The GitHub repository MarcosFabriciio/pokedexApi contains a labelled image folder "dataset1" with 2 categories: Bulbasaur, Charmander. Examples follow, each with its label.

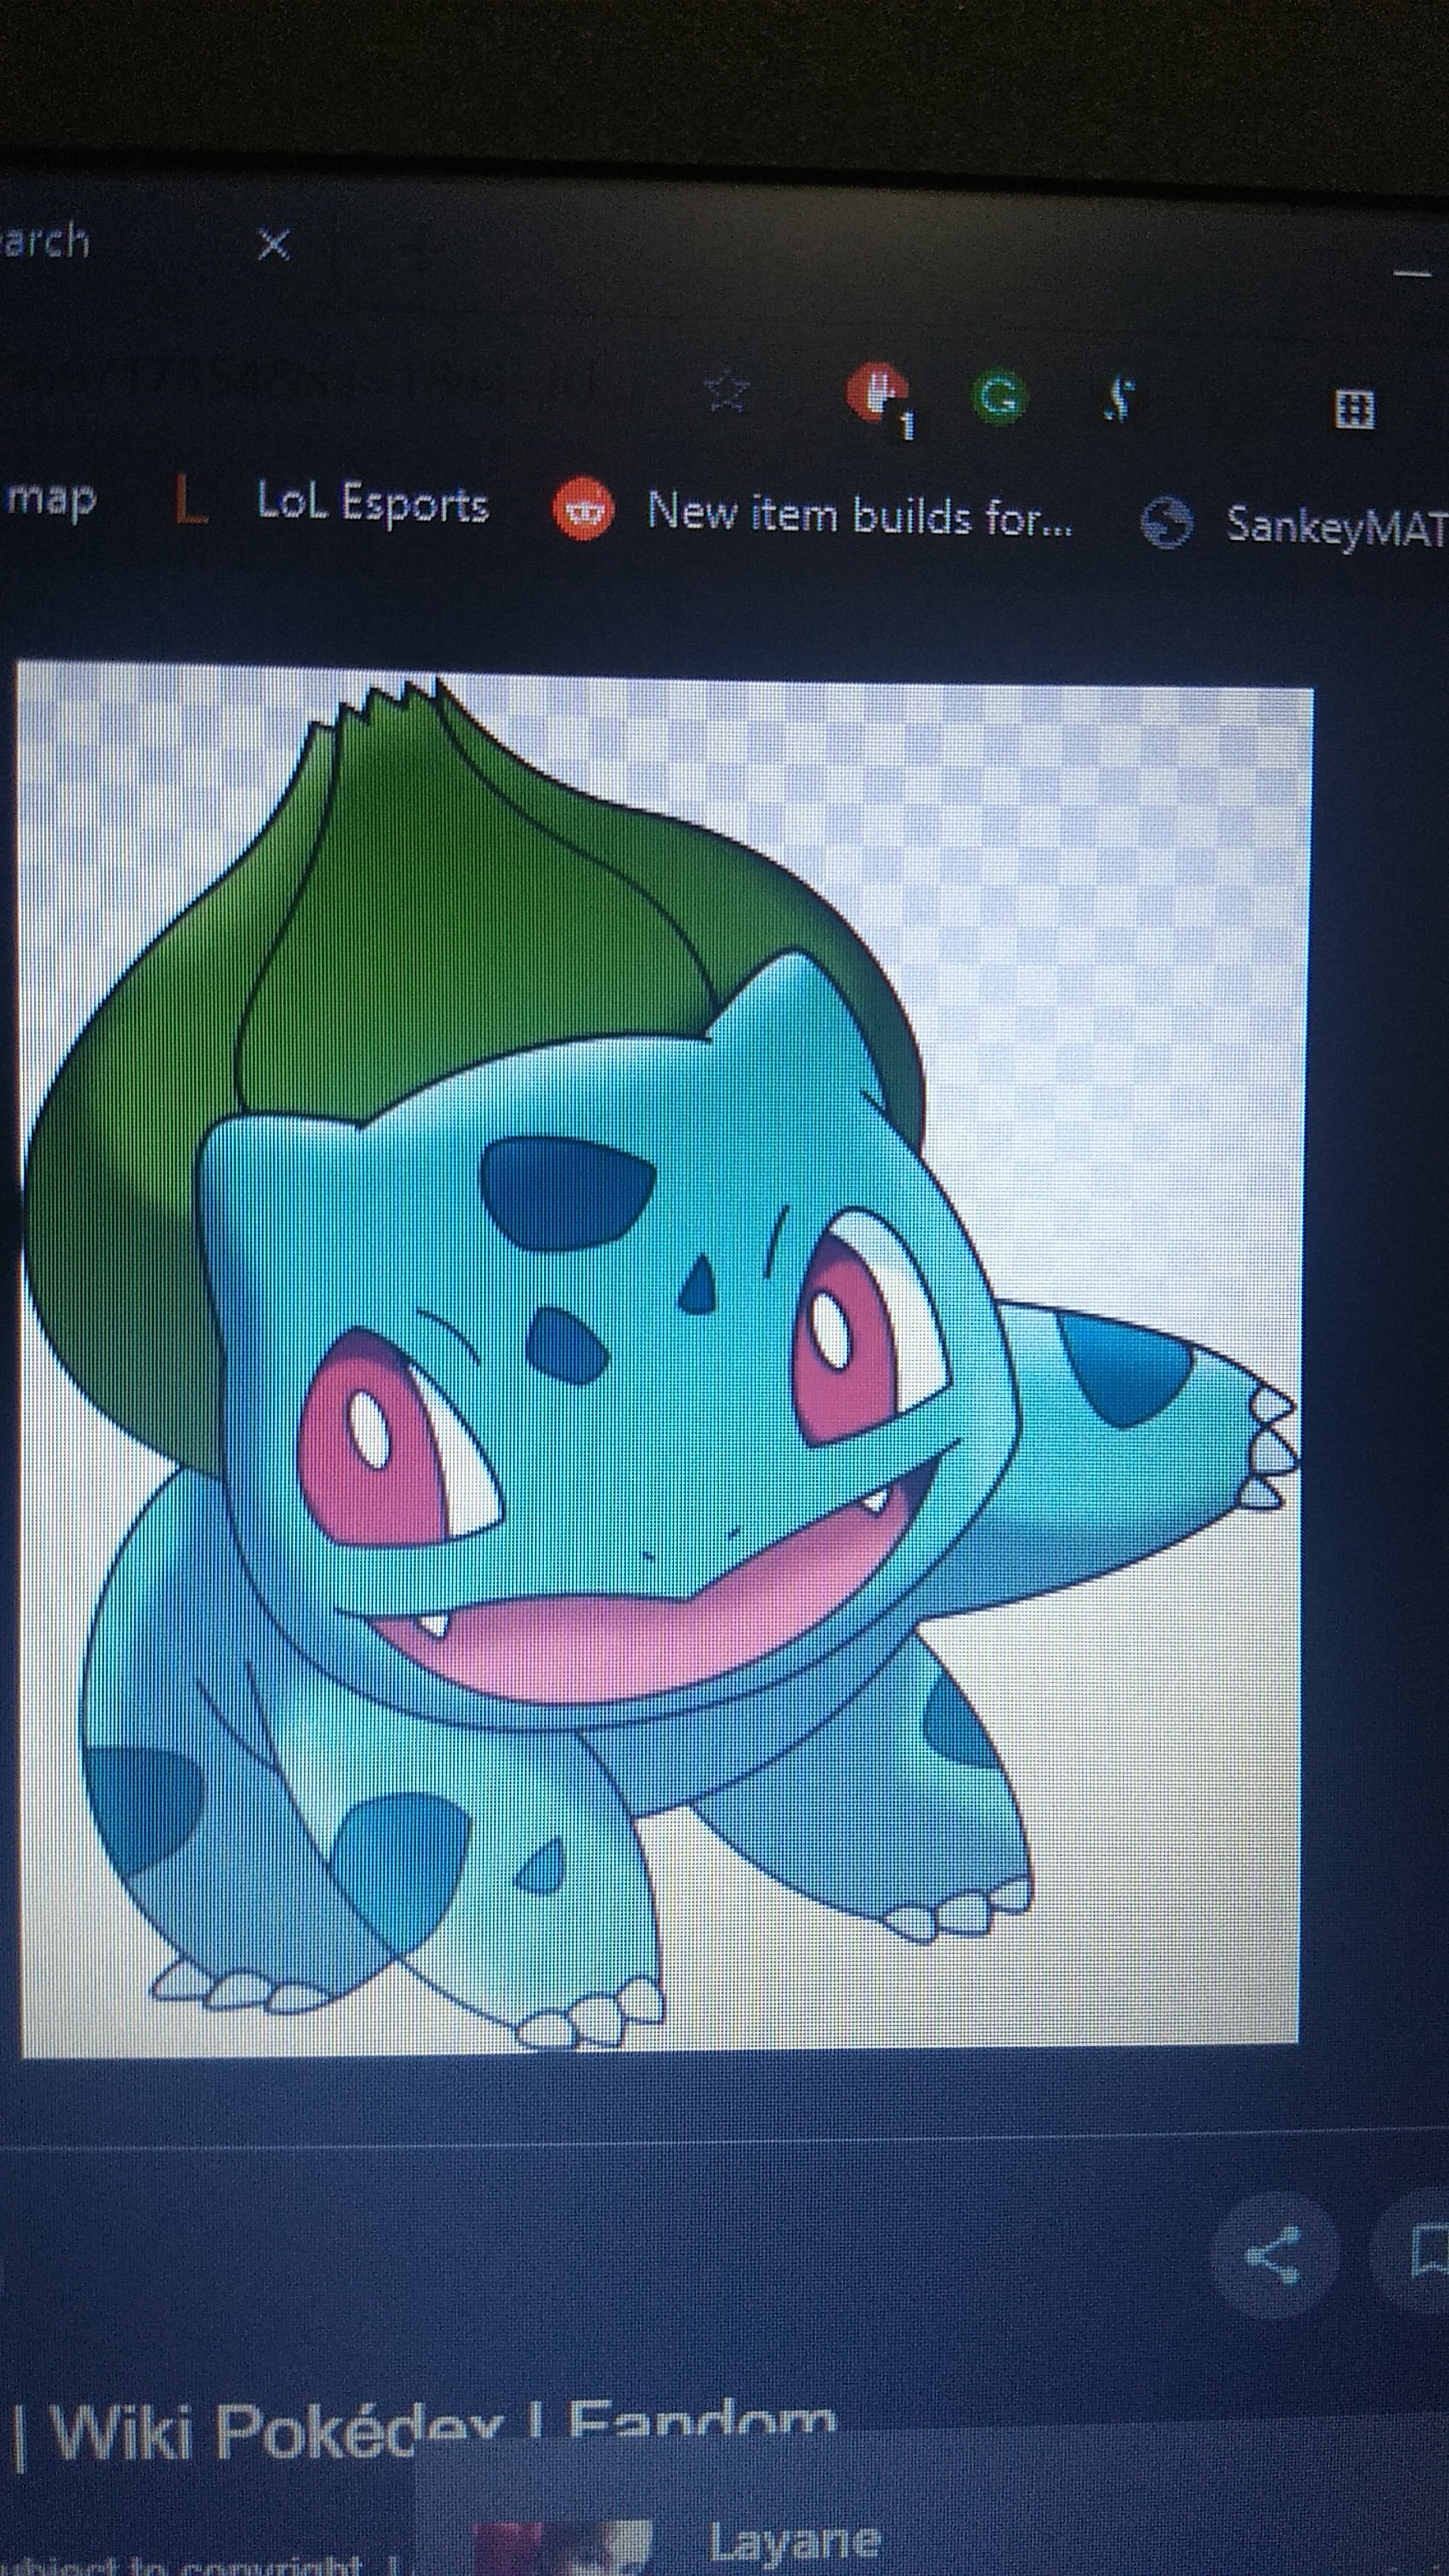
Label: Bulbasaur

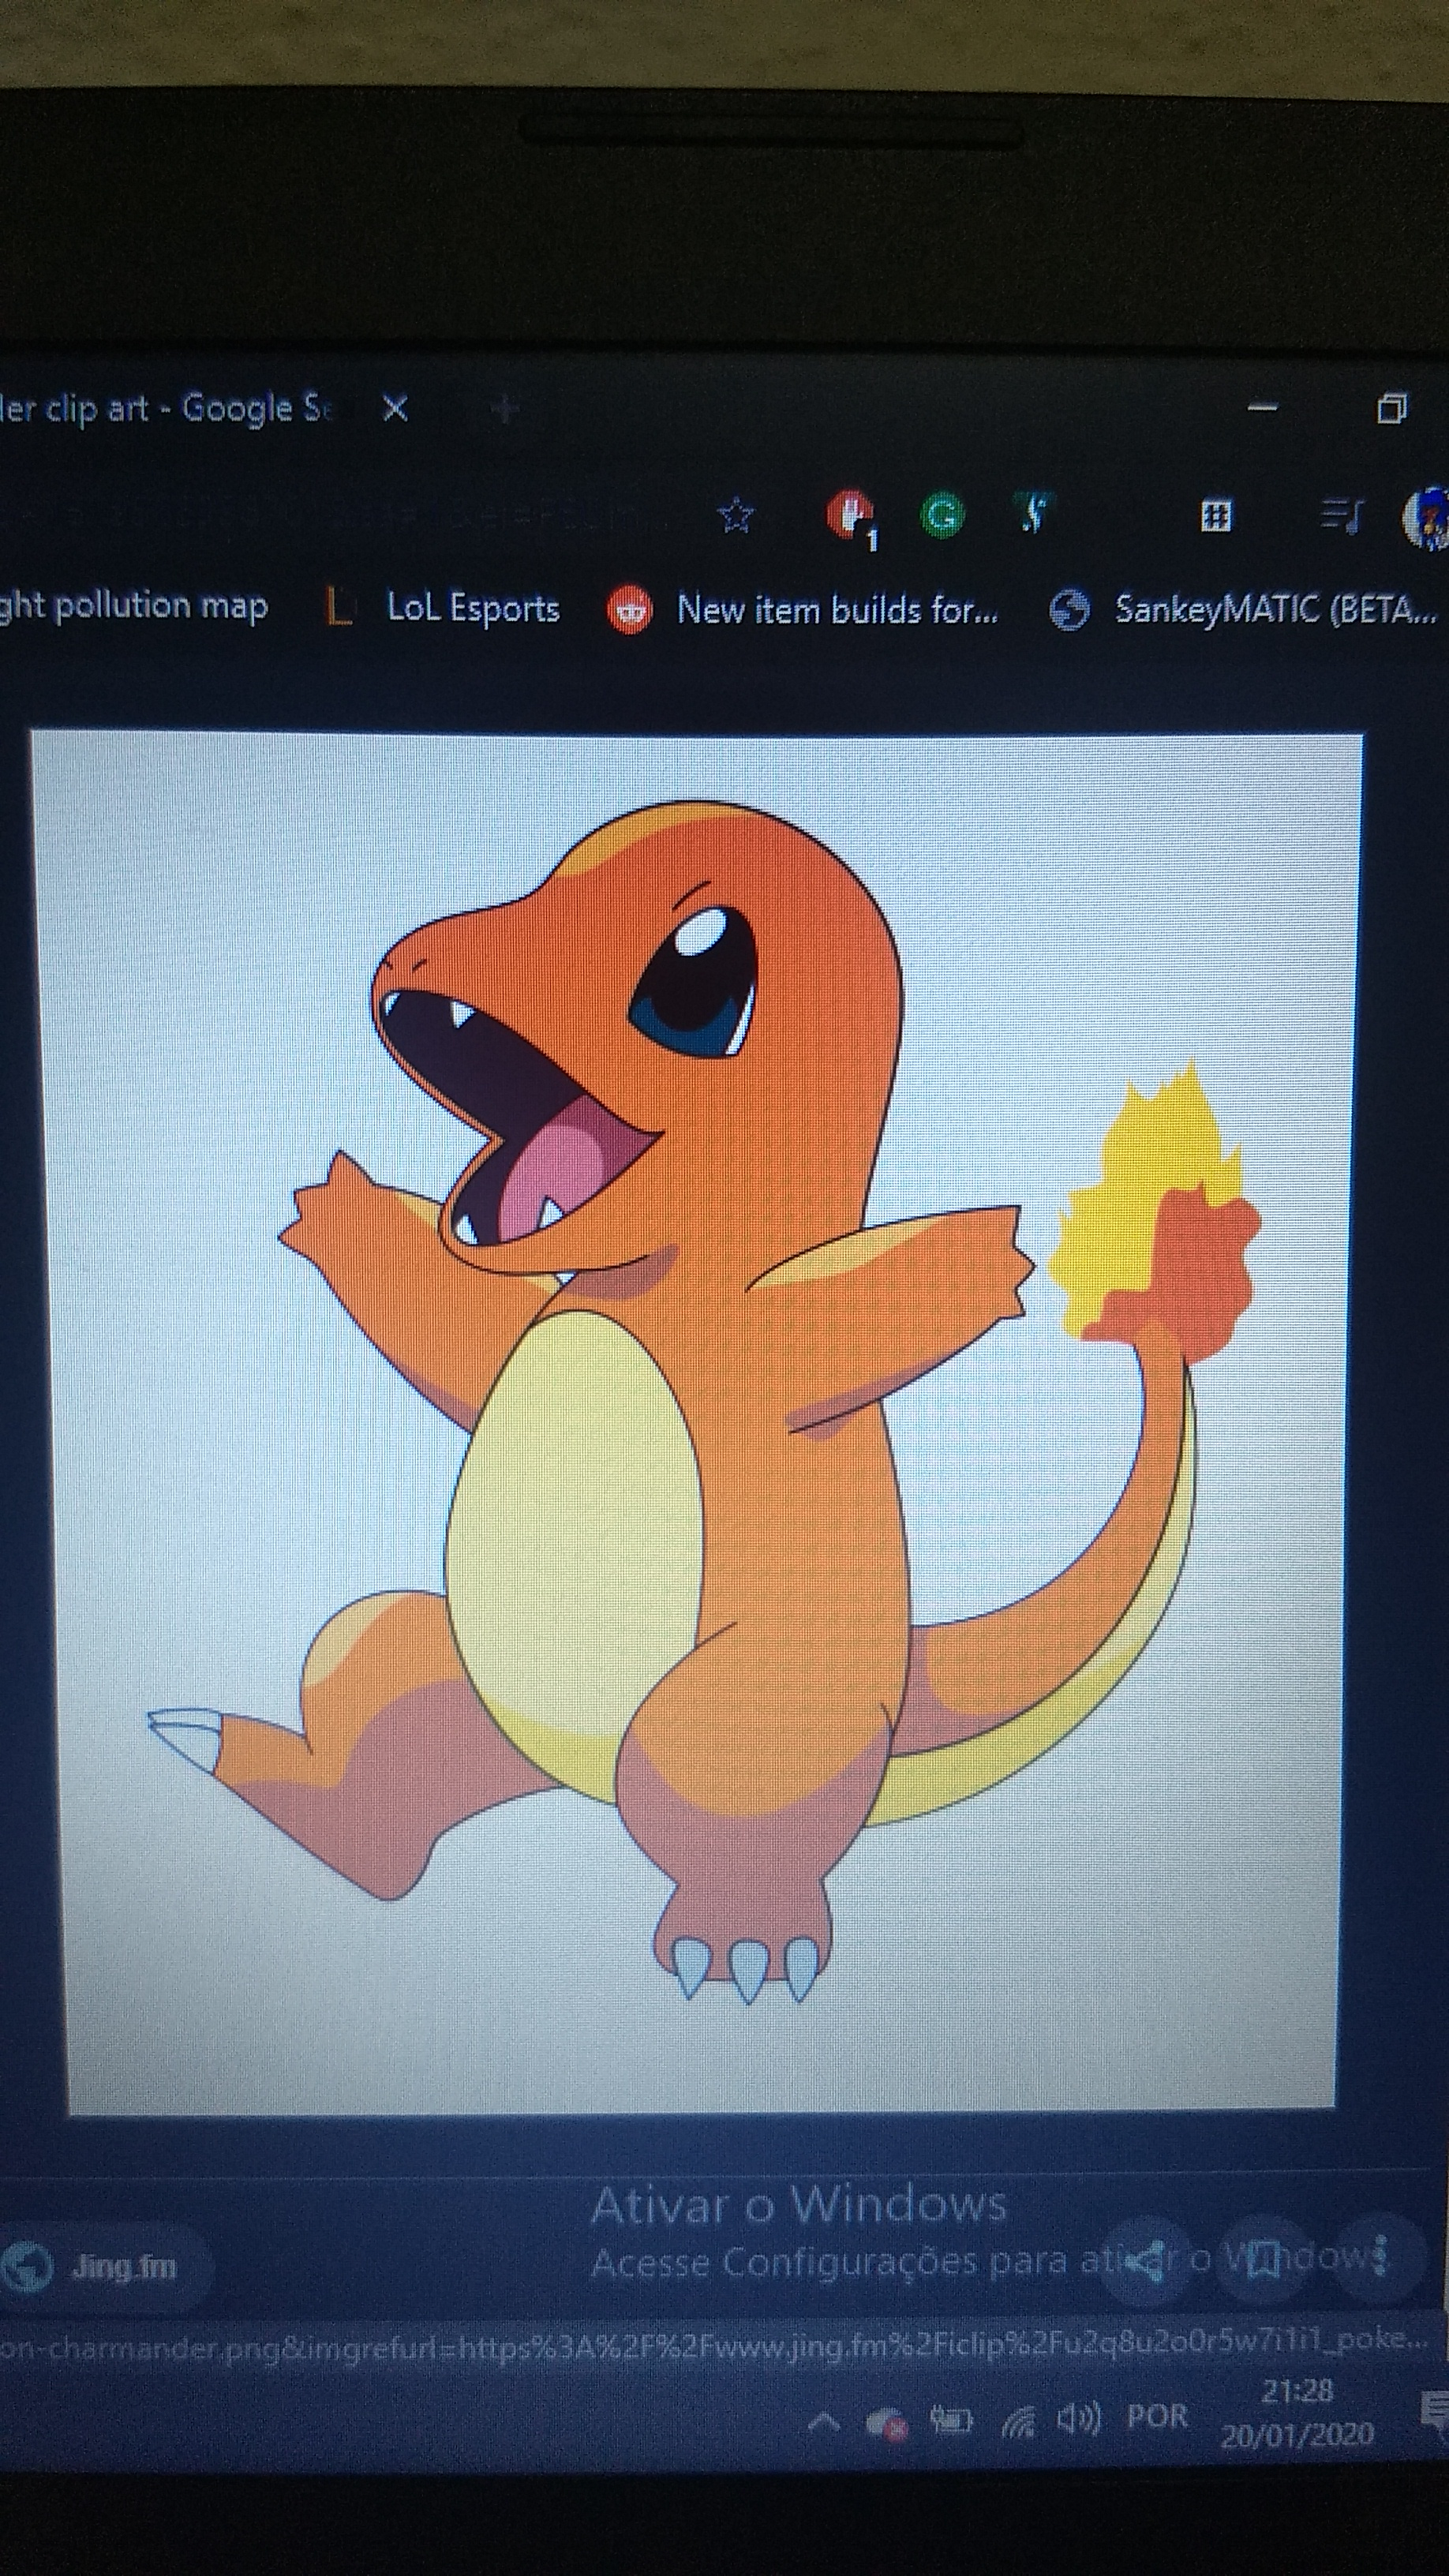
Label: Charmander

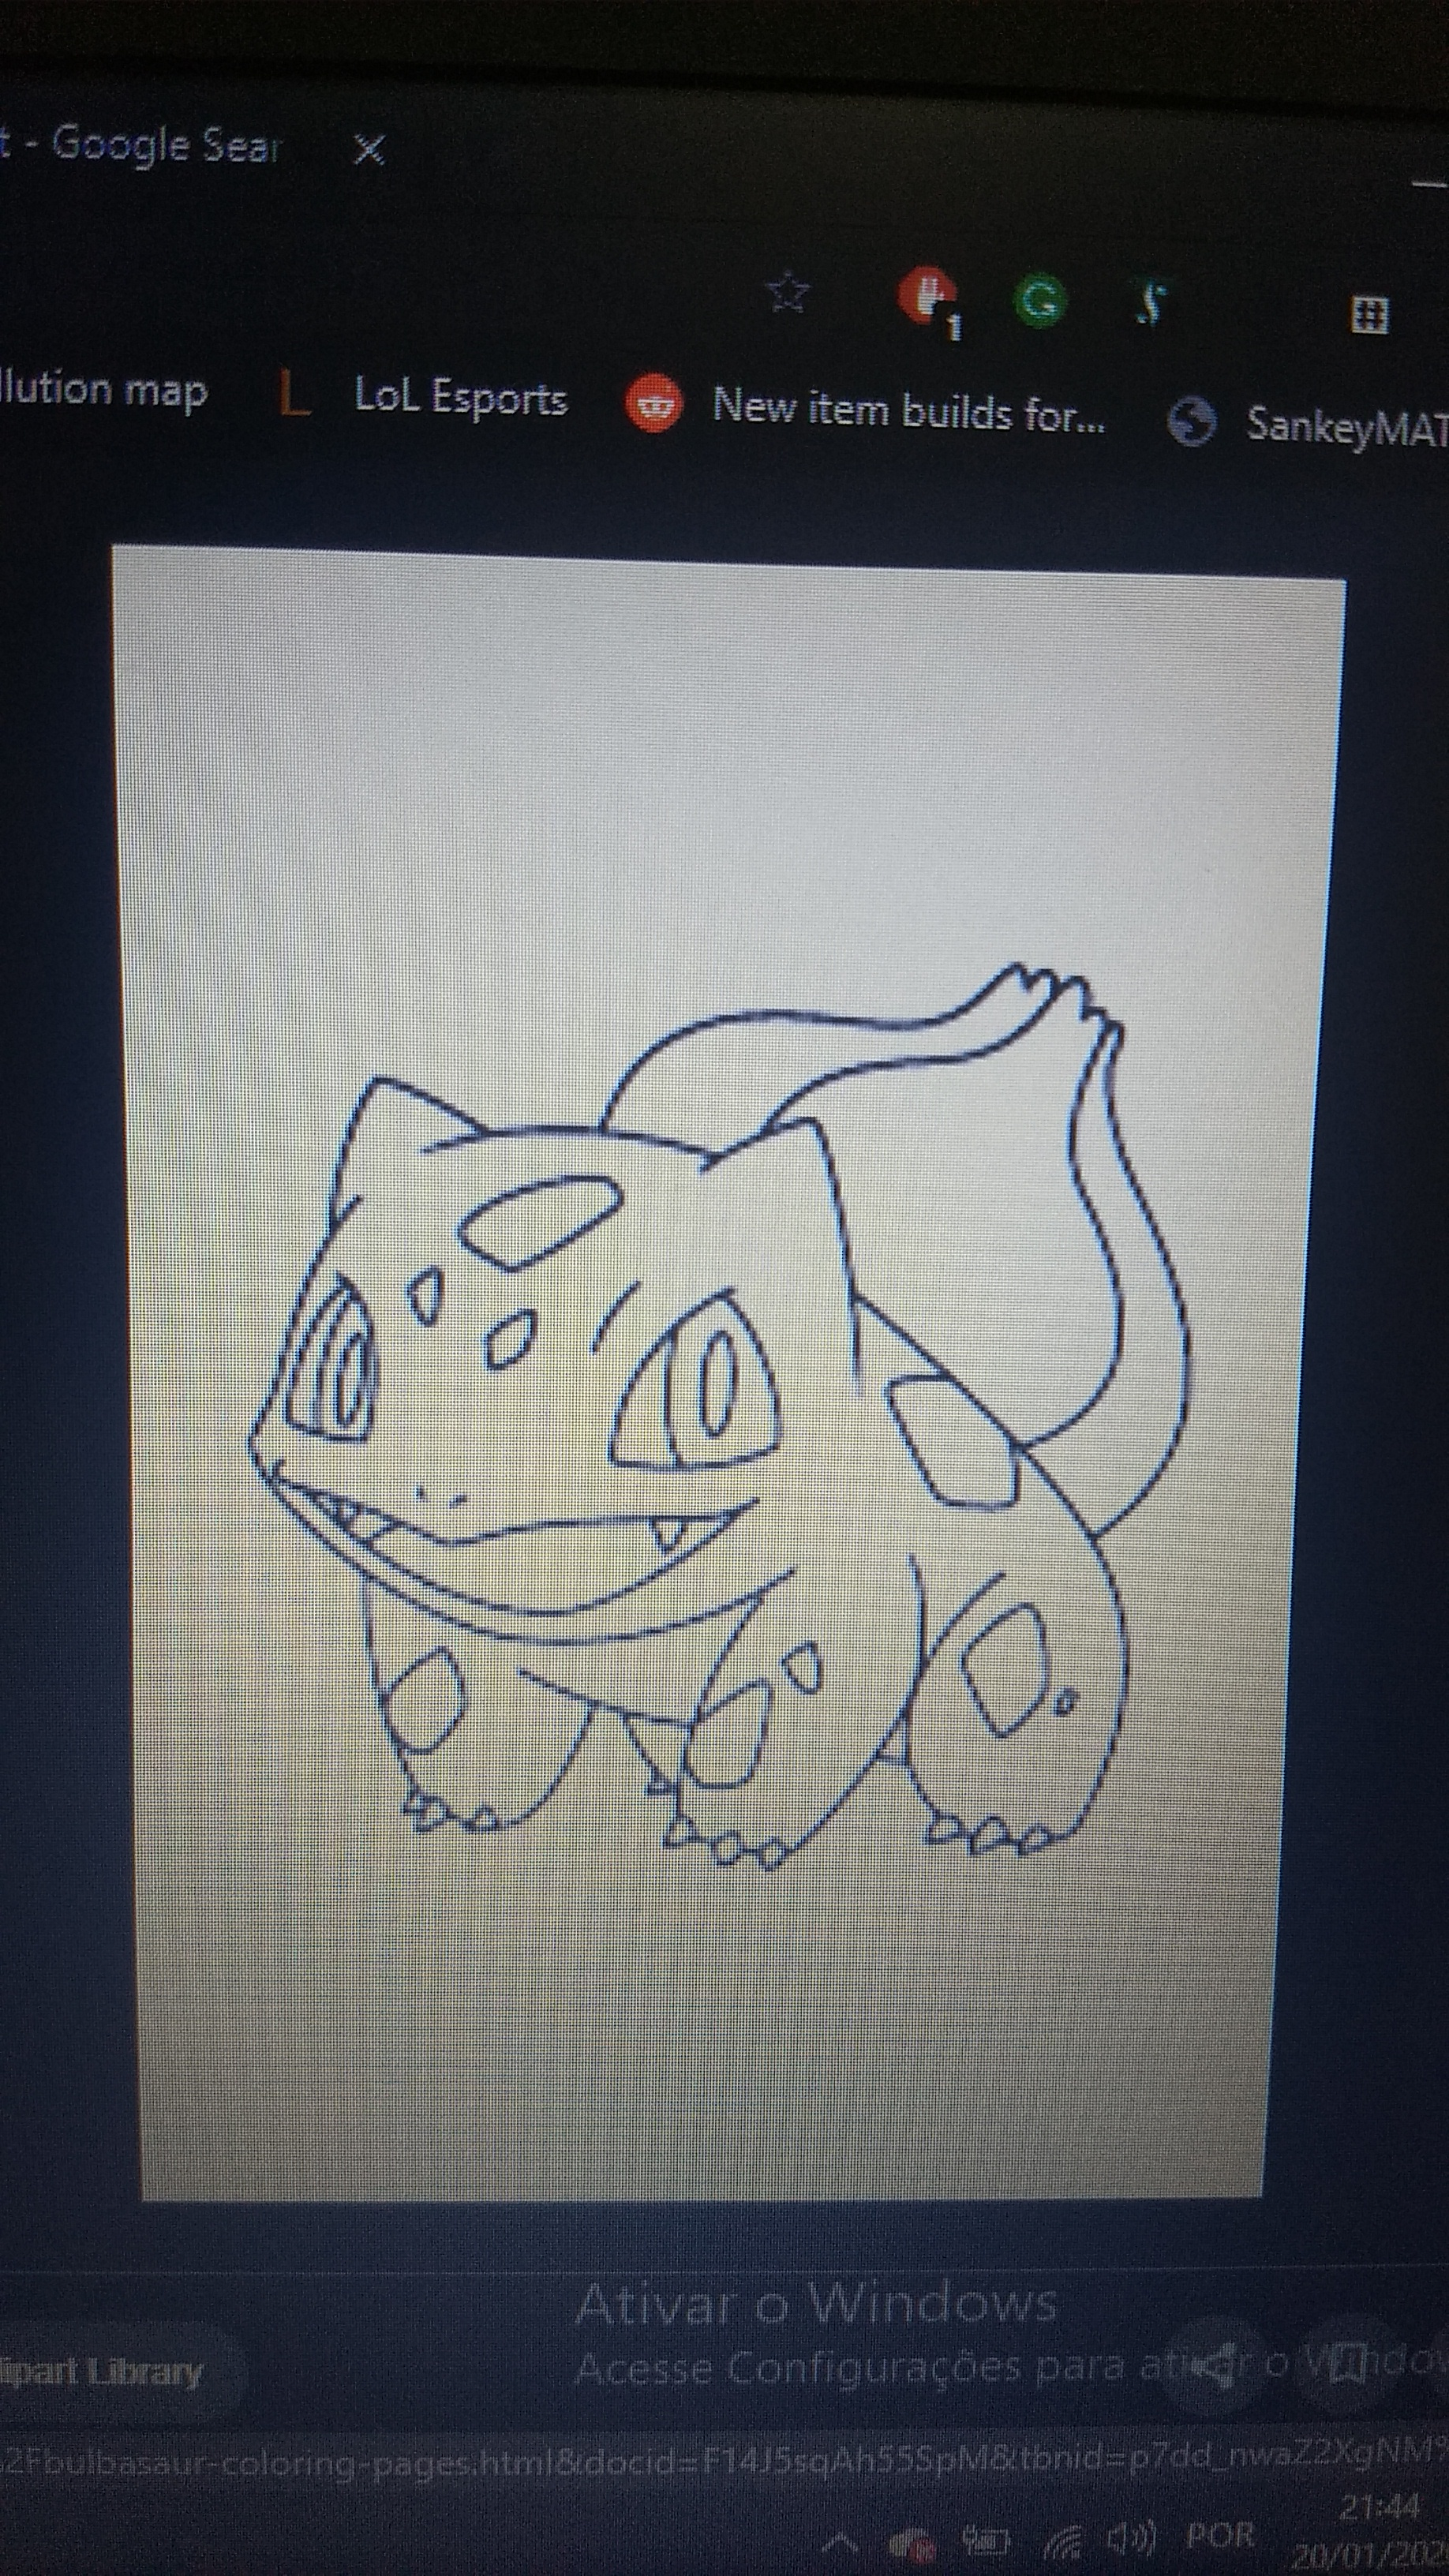
Label: Bulbasaur

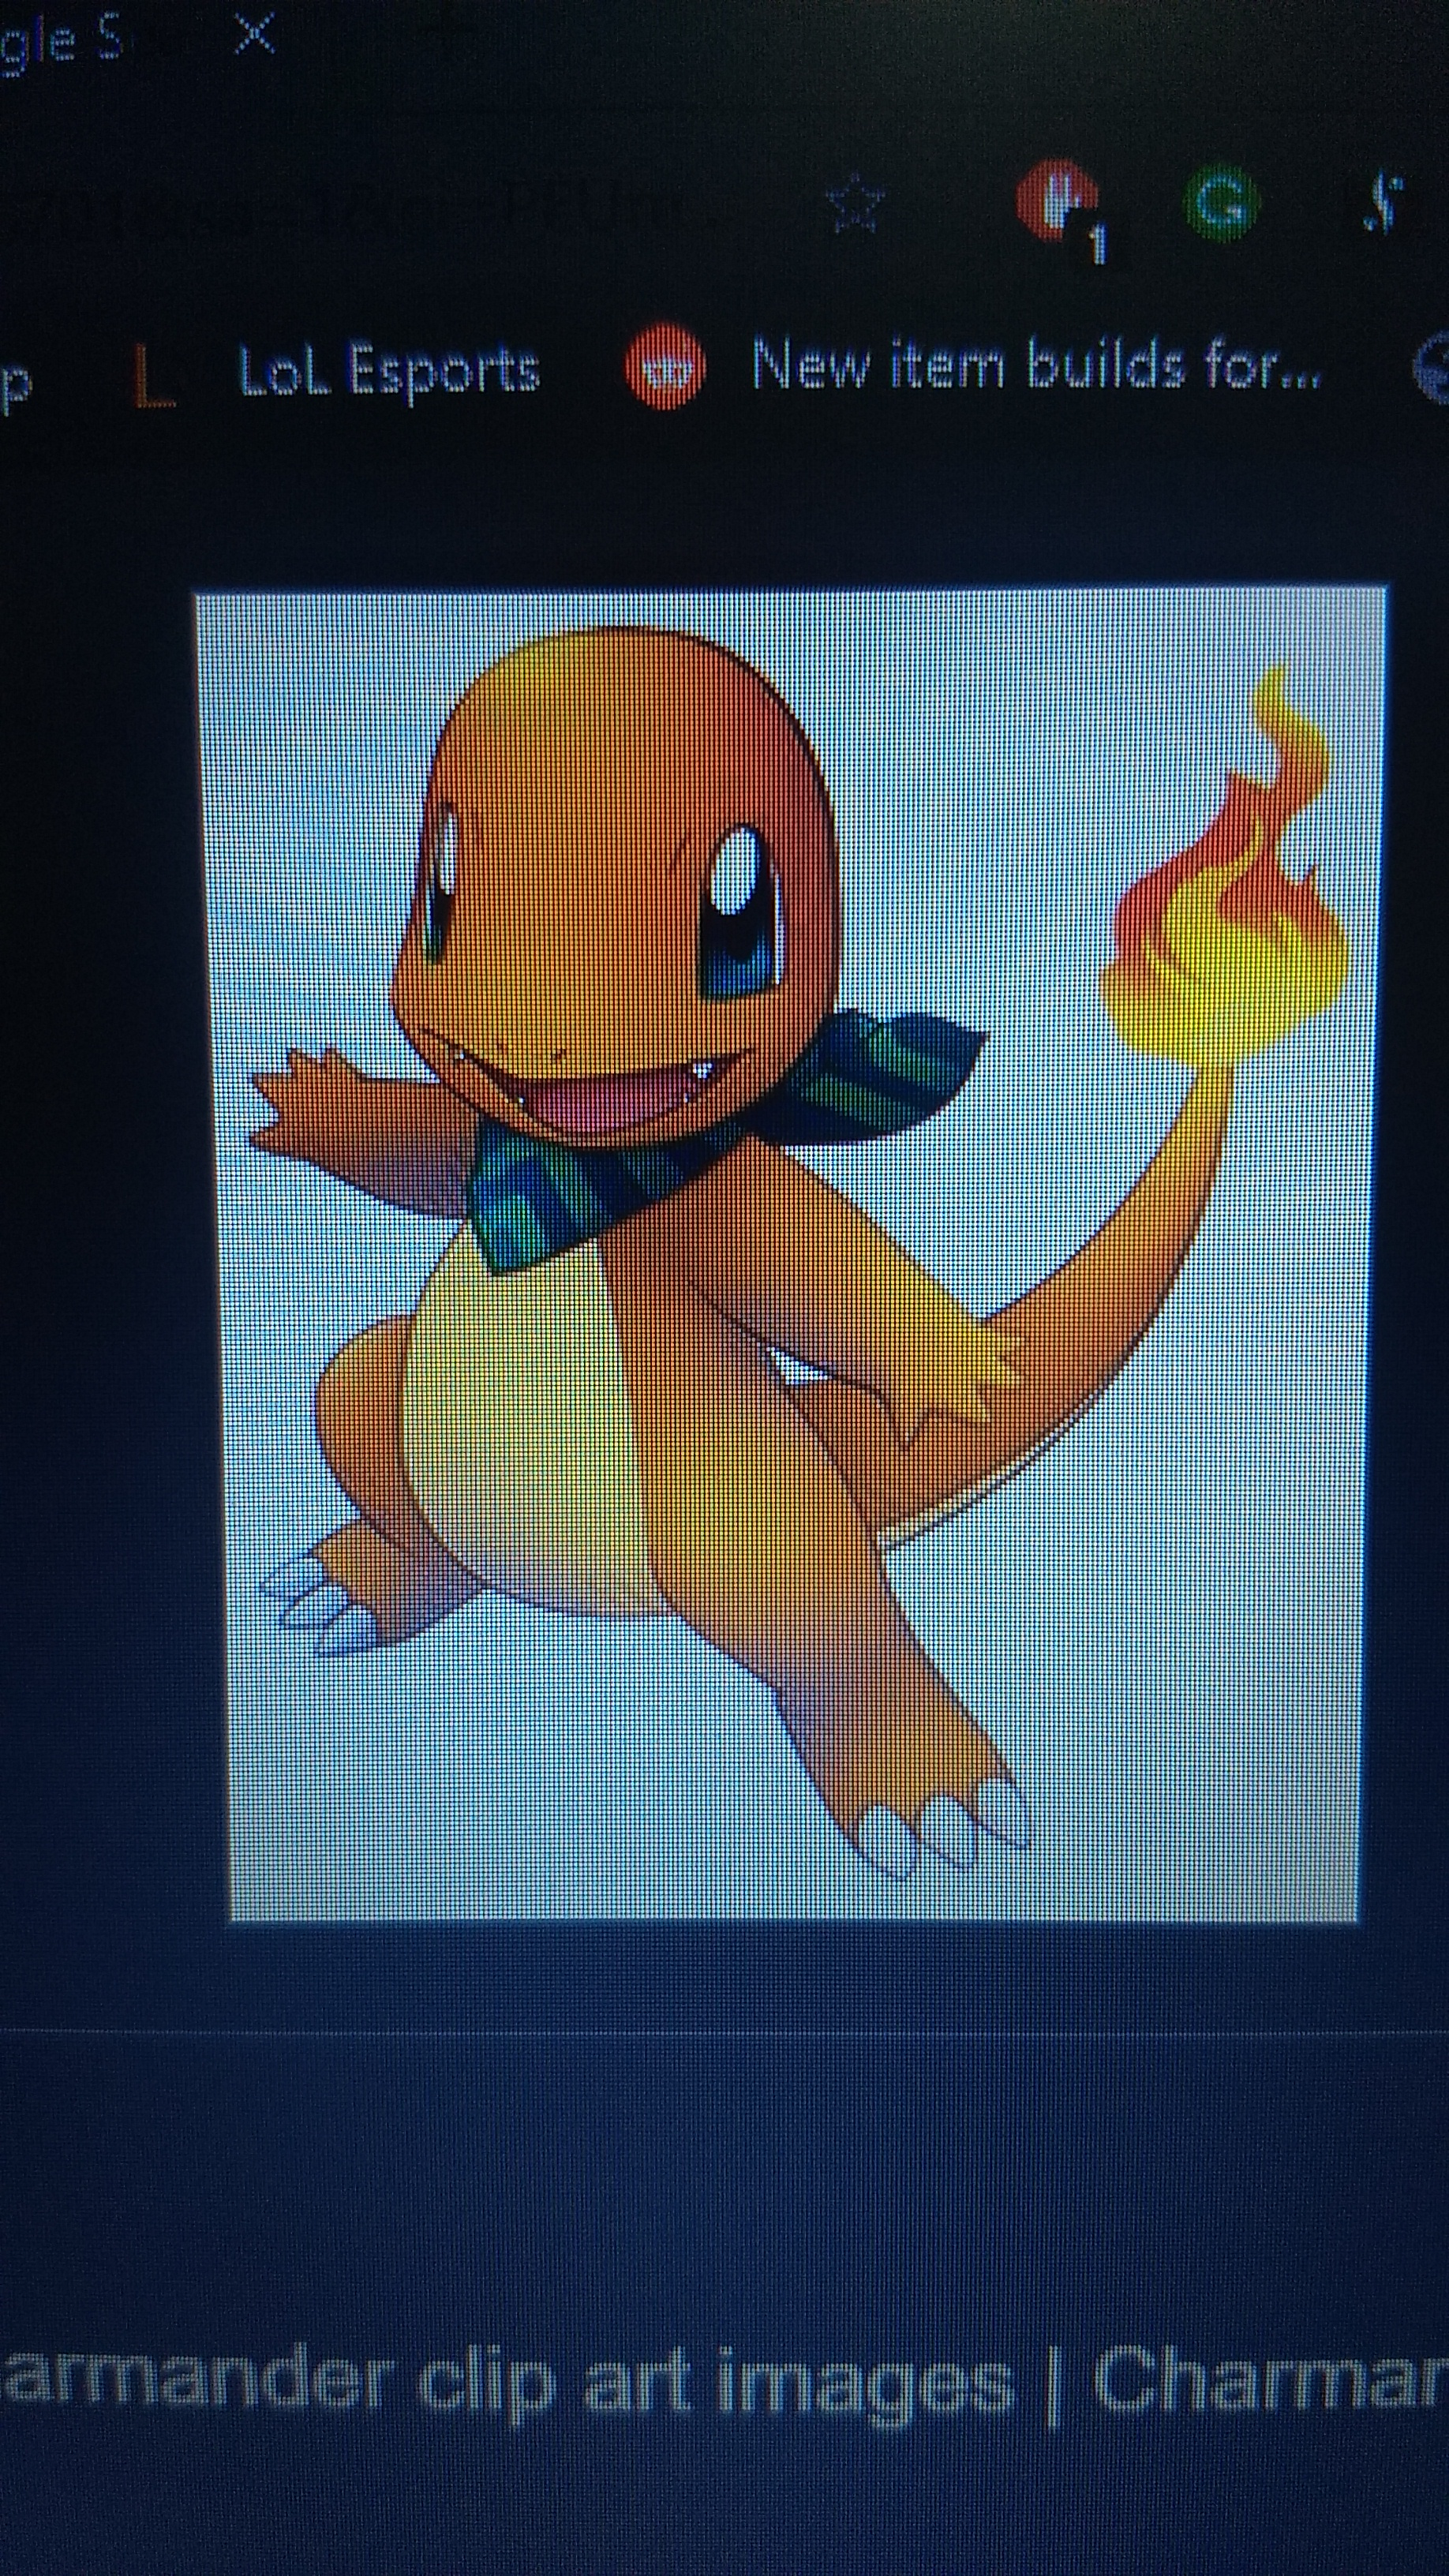
Label: Charmander

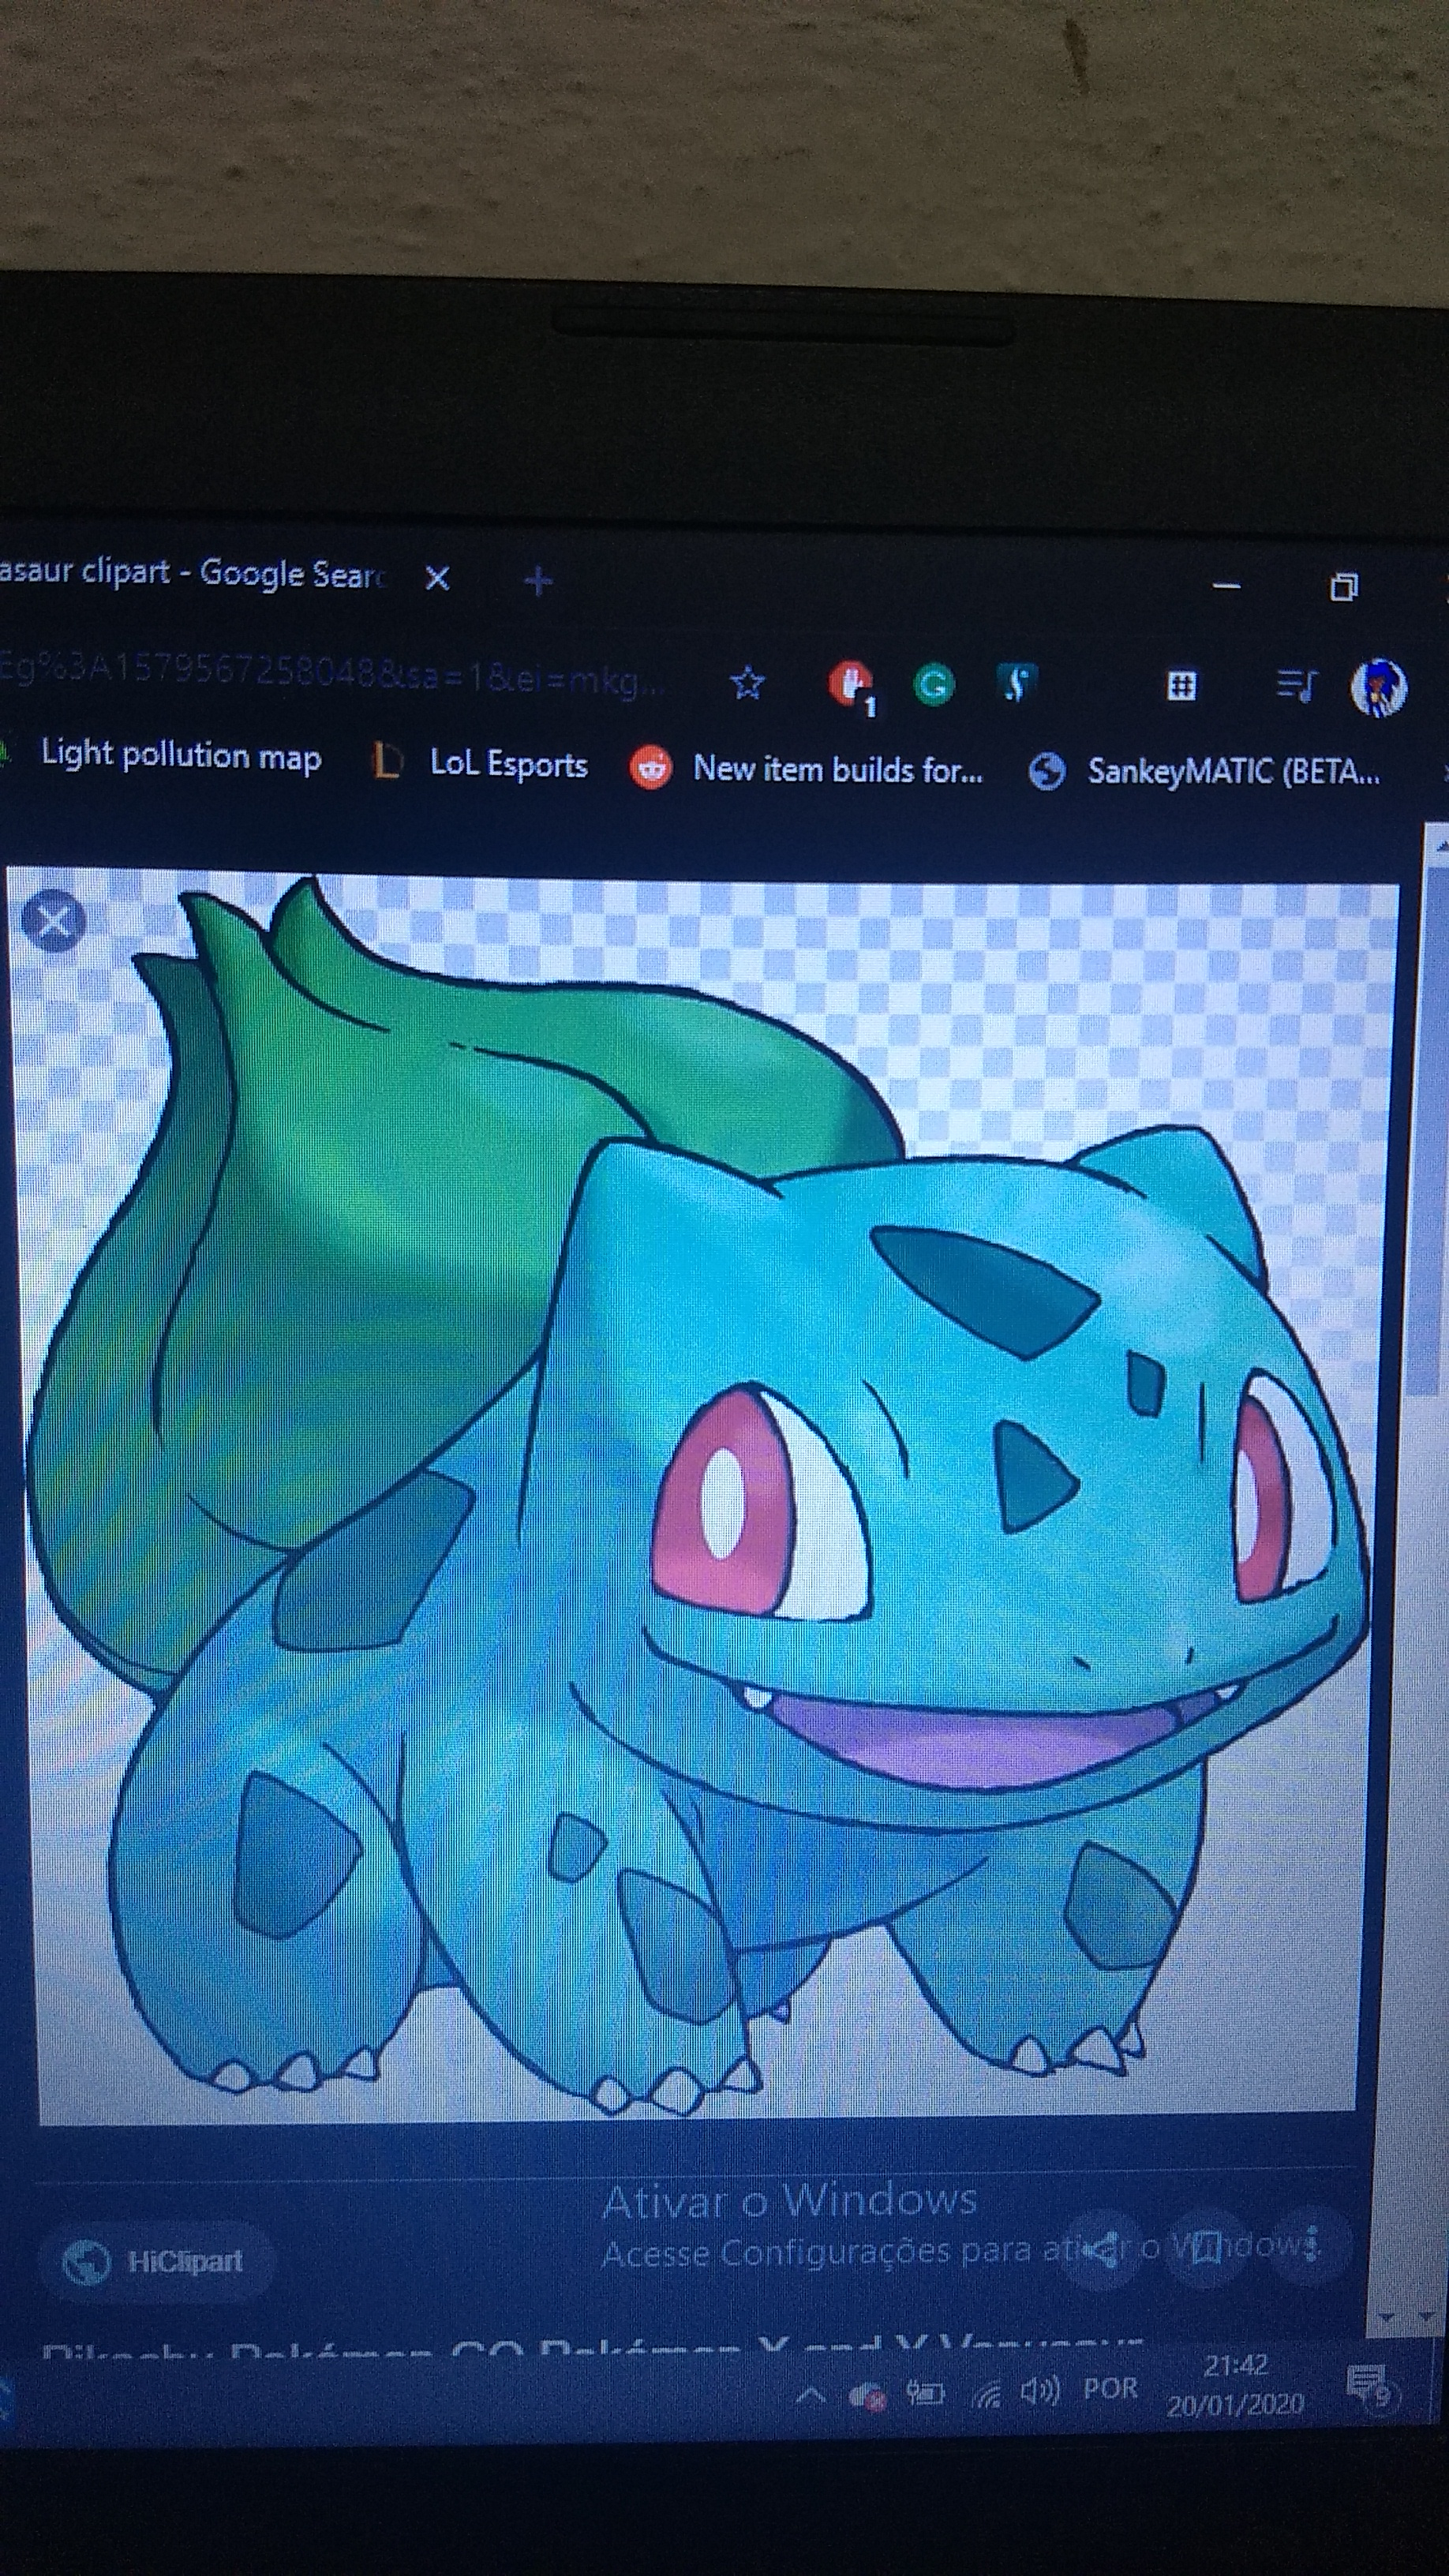
Label: Bulbasaur

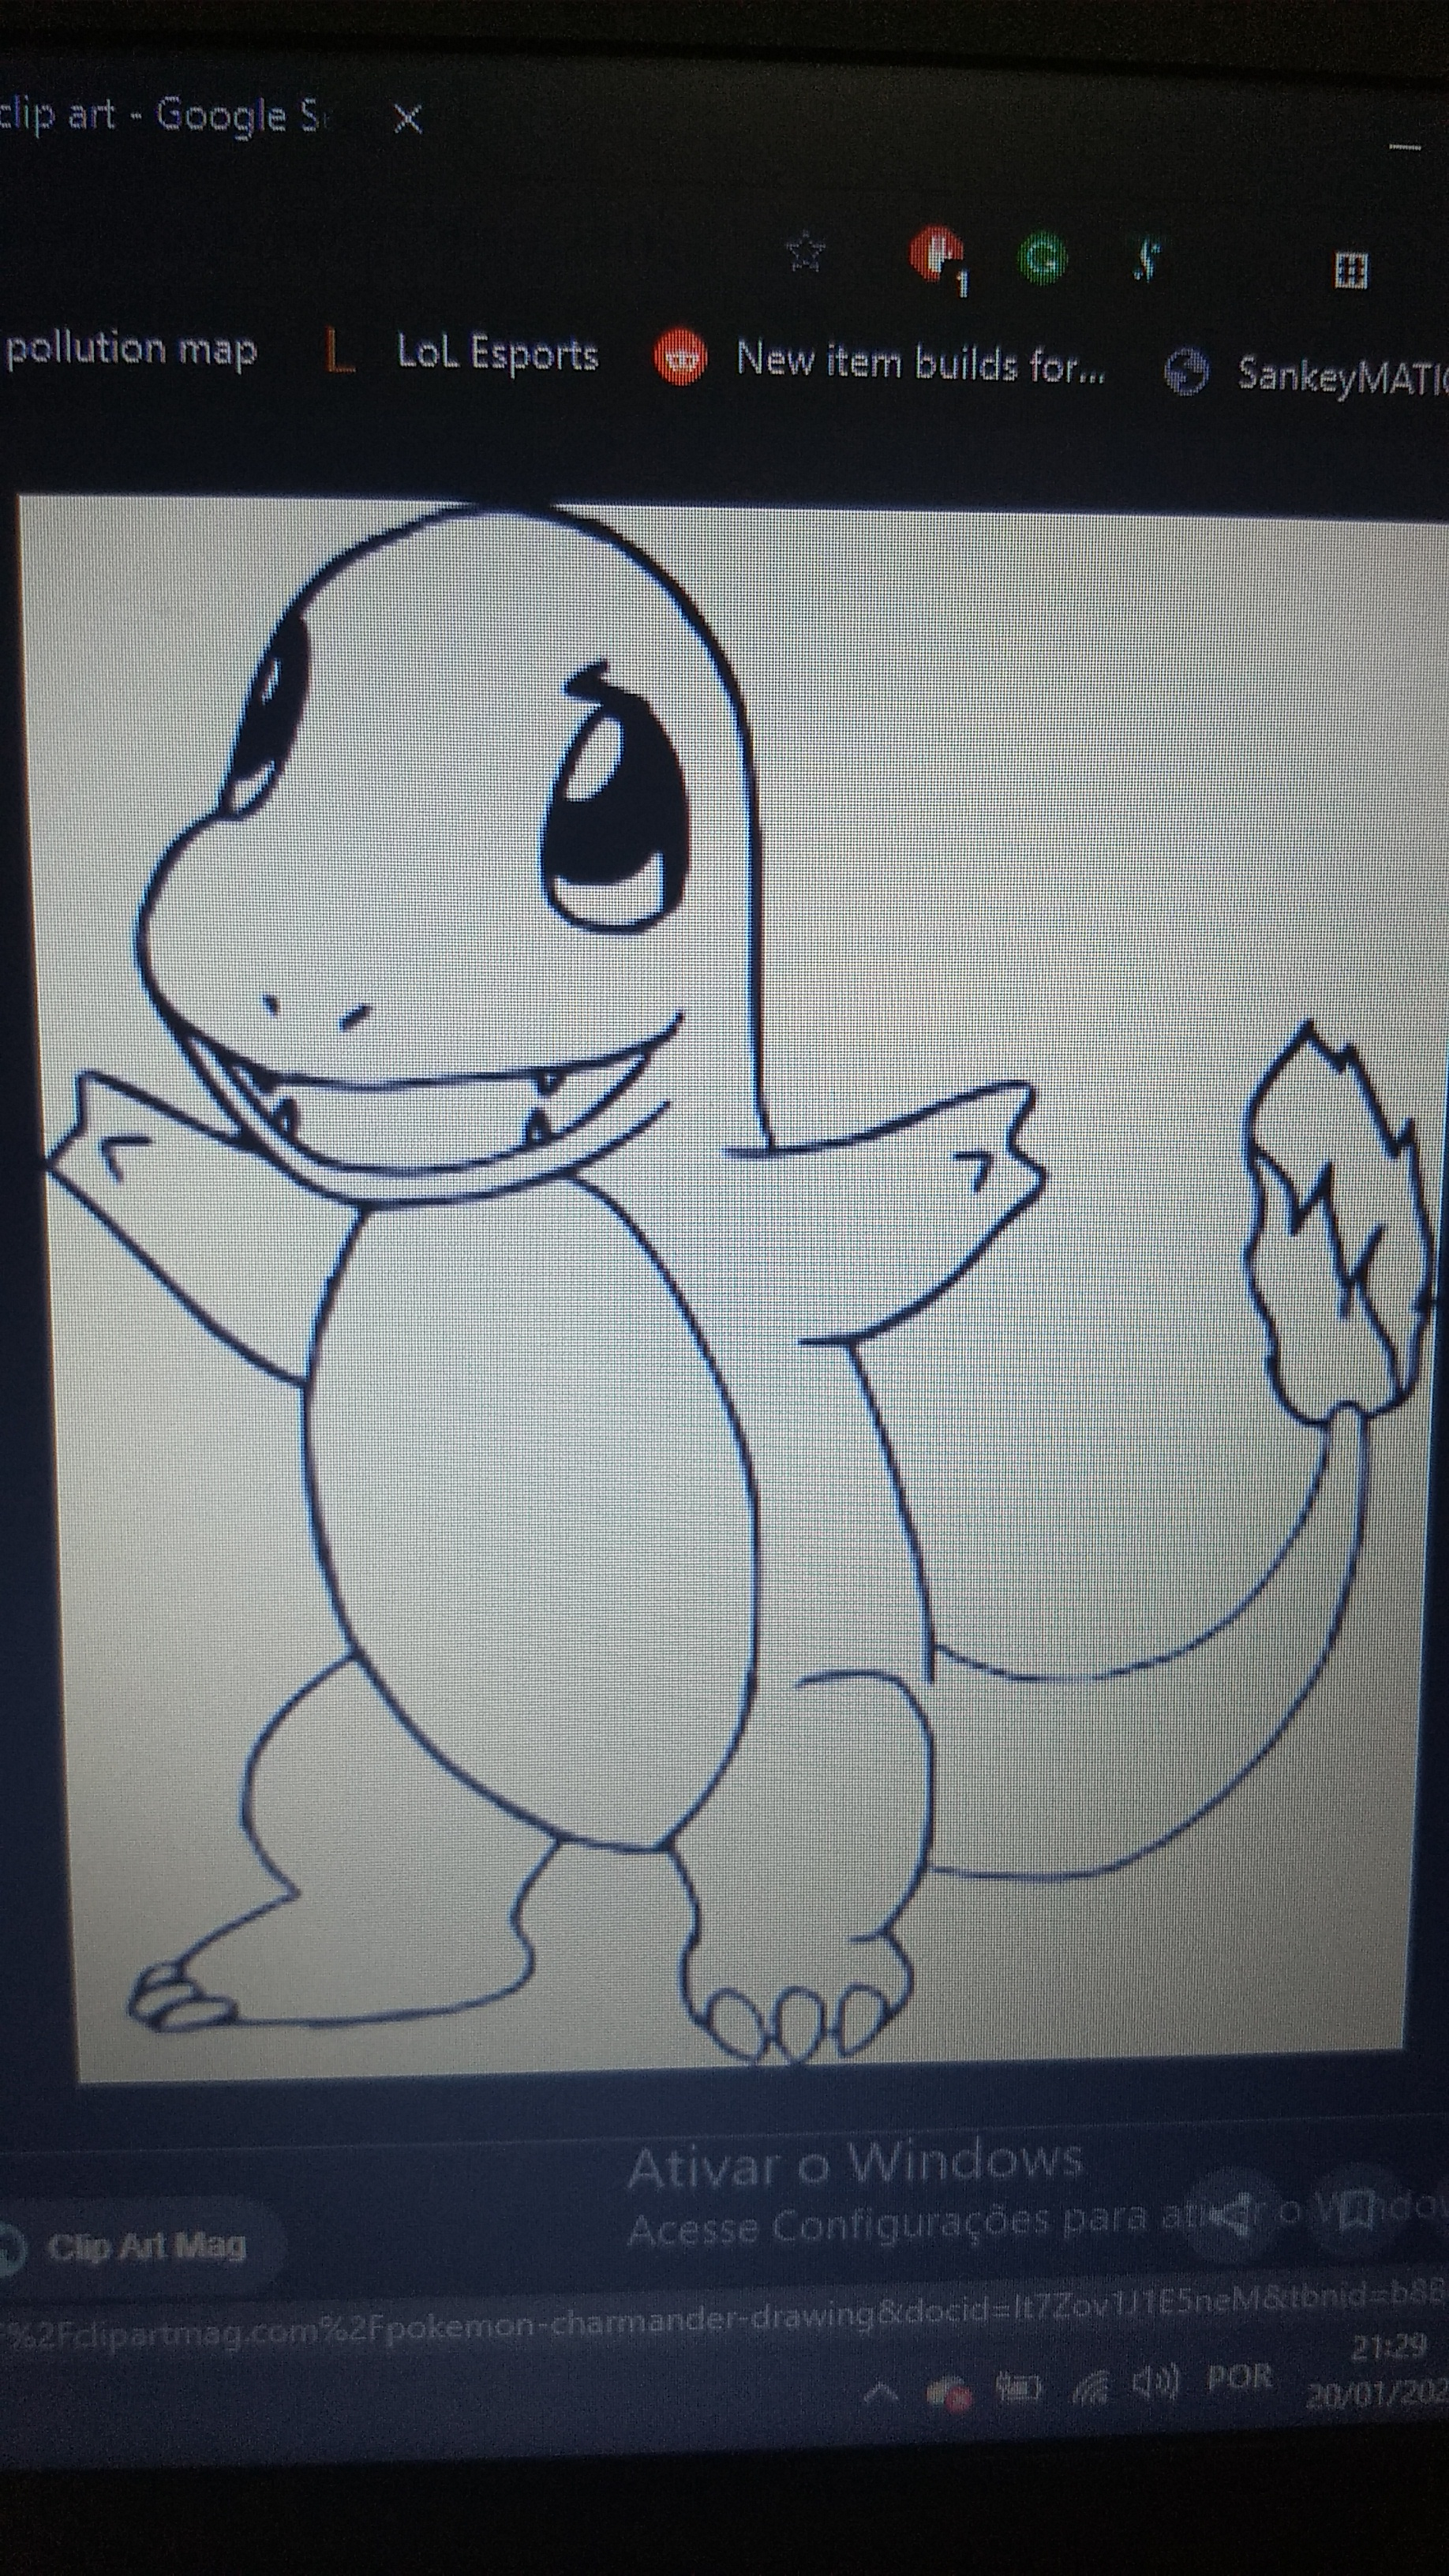
Label: Charmander
